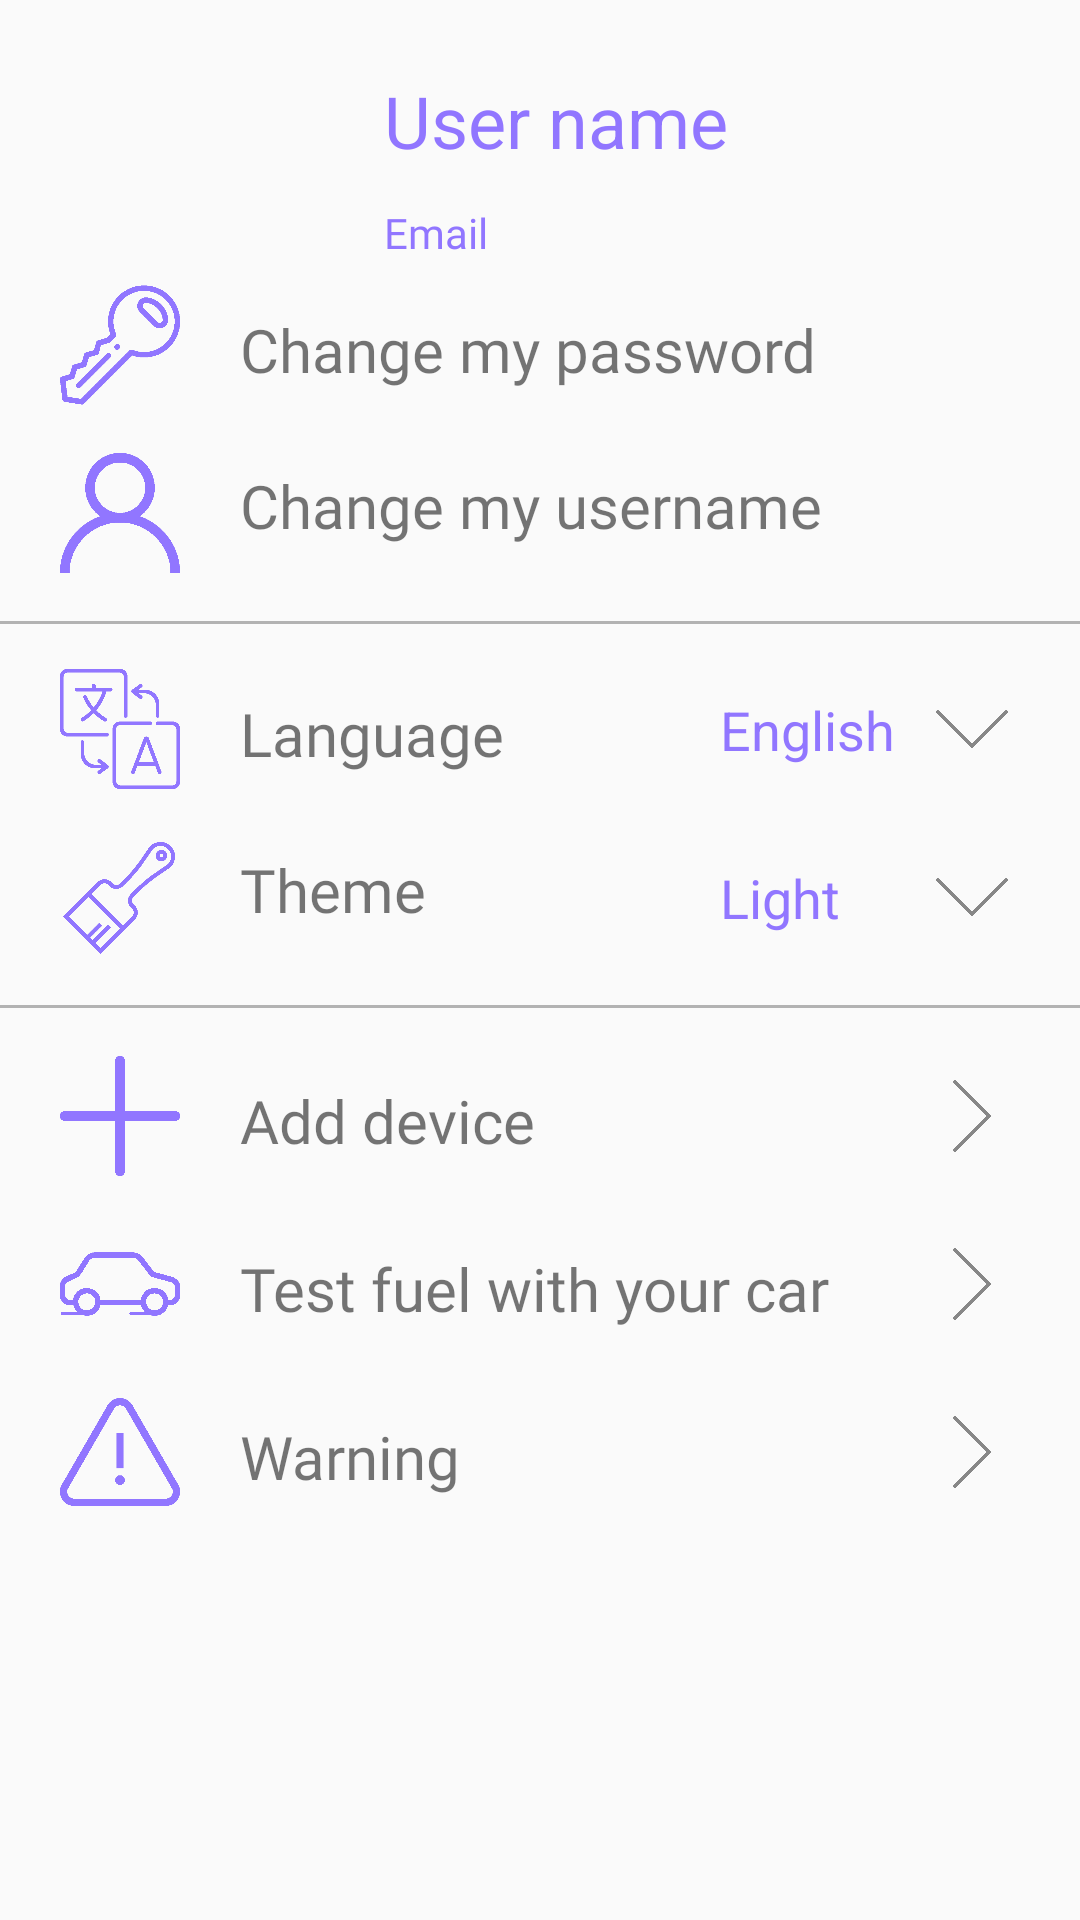

The Android layout XML behind this screen, and the referenced resources:
<!-- AndroidManifest.xml: application theme AppTheme -->
<!-- res/layout/activity_user_profile.xml -->
<?xml version="1.0" encoding="utf-8"?>
<LinearLayout xmlns:android="http://schemas.android.com/apk/res/android"
    xmlns:tools="http://schemas.android.com/tools"
    android:orientation="vertical"
    android:layout_width="match_parent"
    android:layout_height="match_parent"
    tools:context=".activities.UserProfile">

    <RelativeLayout
        android:layout_width="wrap_content"
        android:layout_height="wrap_content"
        android:layout_marginStart="8dp"
        android:layout_marginTop="8dp">

        <TextView
            android:id="@+id/userName"
            android:layout_width="wrap_content"
            android:layout_height="wrap_content"
            android:layout_marginStart="120dp"
            android:layout_marginTop="16dp"
            android:fontFamily="sans-serif"
            android:text="@string/user_name"
            android:textAppearance="@style/TextAppearance.AppCompat.Display3"
            android:textColor="#9176FF"
            android:textSize="24sp"
            android:textStyle="normal" />

        <TextView
            android:id="@+id/userEmail"
            android:layout_width="wrap_content"
            android:layout_height="wrap_content"
            android:layout_marginStart="120dp"
            android:layout_marginTop="60dp"
            android:fontFamily="@font/maven_pro"
            android:text="@string/email"
            android:textColor="#9176FF" />

        <ImageView
            android:id="@+id/imageView5"
            android:layout_width="wrap_content"
            android:layout_height="wrap_content"
            android:contentDescription="@string/user_avatar"
            android:src="@drawable/icons8_male_user_96" />
    </RelativeLayout>

    <RelativeLayout
        android:layout_width="wrap_content"
        android:layout_height="wrap_content"
        android:layout_marginStart="8dp"
        android:layout_marginTop="8dp">

        <TextView
            android:id="@+id/changeUsername"
            android:layout_width="wrap_content"
            android:layout_height="wrap_content"
            android:layout_marginStart="72dp"
            android:layout_marginTop="60dp"
            android:fontFamily="@font/maven_pro"
            android:text="@string/change_my_username"
            android:textSize="20sp" />

        <TextView
            android:id="@+id/changePassword"
            android:layout_width="wrap_content"
            android:layout_height="wrap_content"
            android:layout_marginStart="72dp"
            android:layout_marginTop="8dp"
            android:fontFamily="@font/maven_pro"
            android:text="@string/change_my_password"
            android:textSize="20sp" />

        <ImageView
            android:id="@+id/purpleUser"
            android:layout_width="40dp"
            android:layout_height="40dp"
            android:layout_marginStart="12dp"
            android:layout_marginTop="56dp"
            android:contentDescription="@string/user_icon"
            android:src="@drawable/purple_user" />

        <ImageView
            android:id="@+id/purpleKey"
            android:layout_width="40dp"
            android:layout_height="40dp"
            android:layout_marginStart="12dp"
            android:src="@drawable/purple_key"
            android:contentDescription="@string/key" />
    </RelativeLayout>

    <RelativeLayout
        android:layout_width="wrap_content"
        android:layout_height="wrap_content"
        android:layout_marginTop="16dp">

        <ImageView
            android:id="@+id/imageView10"
            android:layout_width="40dp"
            android:layout_height="40dp"
            android:layout_marginStart="20dp"
            android:layout_marginTop="72dp"
            android:src="@drawable/purole_paintbrush"
            android:contentDescription="@string/theme_icon" />

        <ImageView
            android:id="@+id/imageView9"
            android:layout_width="40dp"
            android:layout_height="40dp"
            android:layout_marginStart="20dp"
            android:layout_marginTop="16dp"
            android:src="@drawable/purple_communication"
            android:contentDescription="@string/language_icon" />

        <View
            android:id="@+id/line1"
            android:layout_width="360dp"
            android:layout_height="1dp"
            android:background="#B2B2B2" />

        <View
            android:id="@+id/line2"
            android:layout_width="360dp"
            android:layout_height="1dp"
            android:layout_marginTop="128dp"
            android:background="#B2B2B2" />

        <TextView
            android:id="@+id/language"
            android:layout_width="wrap_content"
            android:layout_height="wrap_content"
            android:layout_marginStart="80dp"
            android:layout_marginTop="24dp"
            android:fontFamily="@font/maven_pro"
            android:text="@string/language"
            android:textSize="20sp" />

        <TextView
            android:id="@+id/theme"
            android:layout_width="wrap_content"
            android:layout_height="wrap_content"
            android:layout_marginStart="80dp"
            android:layout_marginTop="76dp"
            android:fontFamily="@font/maven_pro"
            android:text="@string/theme"
            android:textSize="20sp" />

        <ImageView
            android:id="@+id/moreLanguage"
            android:layout_width="24dp"
            android:layout_height="24dp"
            android:layout_marginStart="312dp"
            android:layout_marginTop="24dp"
            android:src="@drawable/gray_orientation"
            android:contentDescription="@string/more" />

        <ImageView
            android:id="@+id/imageView16"
            android:layout_width="24dp"
            android:layout_height="24dp"
            android:layout_marginStart="312dp"
            android:layout_marginTop="80dp"
            android:src="@drawable/gray_orientation"
            android:contentDescription="@string/more" />

        <TextView
            android:id="@+id/currentLanguage"
            android:layout_width="wrap_content"
            android:layout_height="wrap_content"
            android:layout_marginStart="240dp"
            android:layout_marginTop="24dp"
            android:text="@string/english"
            android:textColor="#9176FF"
            android:textSize="18sp" />

        <TextView
            android:id="@+id/textView18"
            android:layout_width="wrap_content"
            android:layout_height="wrap_content"
            android:layout_marginStart="240dp"
            android:layout_marginTop="80dp"
            android:text="@string/light"
            android:textColor="#9176FF"
            android:textSize="18sp" />

    </RelativeLayout>


    <RelativeLayout
        android:layout_width="wrap_content"
        android:layout_height="wrap_content"
        android:layout_marginStart="8dp"
        android:layout_marginTop="16dp">

        <ImageView
            android:id="@+id/alert"
            android:layout_width="40dp"
            android:layout_height="40dp"
            android:layout_marginStart="12dp"
            android:layout_marginTop="112dp"
            android:src="@drawable/purple_alert"
            android:contentDescription="@string/alert" />

        <ImageView
            android:id="@+id/car"
            android:layout_width="40dp"
            android:layout_height="40dp"
            android:layout_marginStart="12dp"
            android:layout_marginTop="56dp"
            android:src="@drawable/purple_driving_car"
            android:contentDescription="@string/car_icon" />

        <ImageView
            android:id="@+id/plus"
            android:layout_width="40dp"
            android:layout_height="40dp"
            android:layout_marginStart="12dp"
            android:src="@drawable/purple_add"
            android:contentDescription="@string/plus_icon" />

        <TextView
            android:id="@+id/addDevice"
            android:layout_width="wrap_content"
            android:layout_height="wrap_content"
            android:layout_marginStart="72dp"
            android:layout_marginTop="8dp"
            android:fontFamily="@font/maven_pro"
            android:text="@string/add_device"
            android:textSize="20sp" />

        <TextView
            android:id="@+id/test"
            android:layout_width="wrap_content"
            android:layout_height="wrap_content"
            android:layout_marginStart="72dp"
            android:layout_marginTop="64dp"
            android:fontFamily="@font/maven_pro"
            android:text="@string/test_fuel_with_your_car"
            android:textSize="20sp" />

        <TextView
            android:id="@+id/warning"
            android:layout_width="wrap_content"
            android:layout_height="wrap_content"
            android:layout_marginStart="72dp"
            android:layout_marginTop="120dp"
            android:fontFamily="@font/maven_pro"
            android:text="@string/warning"
            android:textSize="20sp" />

        <ImageView
            android:id="@+id/moreDevices"
            android:layout_width="24dp"
            android:layout_height="24dp"
            android:layout_marginStart="304dp"
            android:layout_marginTop="8dp"
            android:rotation="270"
            android:src="@drawable/gray_orientation"
            android:contentDescription="@string/more" />

        <ImageView
            android:id="@+id/moreTest"
            android:layout_width="24dp"
            android:layout_height="24dp"
            android:layout_marginStart="304dp"
            android:layout_marginTop="64dp"
            android:rotation="270"
            android:src="@drawable/gray_orientation"
            android:contentDescription="@string/more" />

        <ImageView
            android:id="@+id/moreWarning"
            android:layout_width="24dp"
            android:layout_height="24dp"
            android:layout_marginStart="304dp"
            android:layout_marginTop="120dp"
            android:rotation="270"
            android:src="@drawable/gray_orientation"
            android:contentDescription="@string/more" />
    </RelativeLayout>


    <RelativeLayout
        android:layout_width="200dp"
        android:layout_height="wrap_content"
        android:layout_marginStart="8dp"
        android:layout_marginTop="140dp">

        <ImageView
            android:id="@+id/imageView14"
            android:layout_width="44dp"
            android:layout_height="44dp"
            android:layout_marginStart="12dp"
            android:src="@drawable/purple_logout"
            android:contentDescription="@string/more" />

        <TextView
            android:id="@+id/logout"
            android:layout_width="wrap_content"
            android:layout_height="wrap_content"
            android:layout_marginStart="72dp"
            android:layout_marginTop="6dp"
            android:fontFamily="@font/maven_pro"
            android:text="@string/logout"
            android:textSize="22sp" />
    </RelativeLayout>

</LinearLayout>
<!-- resources referenced by this layout -->
<resources>
  <!-- drawable gray_orientation: png bitmap (drawable, 7064 bytes) -->
  <!-- drawable purole_paintbrush: png bitmap (drawable, 8181 bytes) -->
  <!-- drawable purple_add: png bitmap (drawable, 4104 bytes) -->
  <!-- drawable purple_alert: png bitmap (drawable, 7414 bytes) -->
  <!-- drawable purple_communication: png bitmap (drawable, 7231 bytes) -->
  <!-- drawable purple_driving_car: png bitmap (drawable, 21240 bytes) -->
  <!-- drawable purple_key: png bitmap (drawable, 9556 bytes) -->
  <!-- drawable purple_logout: png bitmap (drawable, 5461 bytes) -->
  <!-- drawable purple_user: png bitmap (drawable, 7231 bytes) -->
  <string name="add_device">Add device</string>
  <string name="alert">Alert</string>
  <string name="car_icon">Car icon</string>
  <string name="change_my_password">Change my password</string>
  <string name="change_my_username">Change my username</string>
  <string name="email">Email</string>
  <string name="english">English</string>
  <string name="key">Key</string>
  <string name="language">Language</string>
  <string name="language_icon">Language icon</string>
  <string name="light">Light</string>
  <string name="logout">Logout</string>
  <string name="more">More</string>
  <string name="plus_icon">Plus icon</string>
  <string name="test_fuel_with_your_car">Test fuel with your car</string>
  <string name="theme">Theme</string>
  <string name="theme_icon">Theme icon</string>
  <string name="user_avatar">User avatar</string>
  <string name="user_icon">User icon</string>
  <string name="user_name">User name</string>
  <string name="warning">Warning</string>
  <style name="AppTheme" parent="Theme.AppCompat.DayNight.NoActionBar">
          
          <item name="colorPrimary">@color/colorPrimary</item>
          <item name="colorPrimaryDark">@color/colorPrimaryDark</item>
          <item name="colorAccent"> #9176FF</item>
          <item name="android:windowNoTitle">true</item>
  
      </style>
  <color name="colorPrimary">#008577</color>
  <color name="colorPrimaryDark">#000000</color>
</resources>
